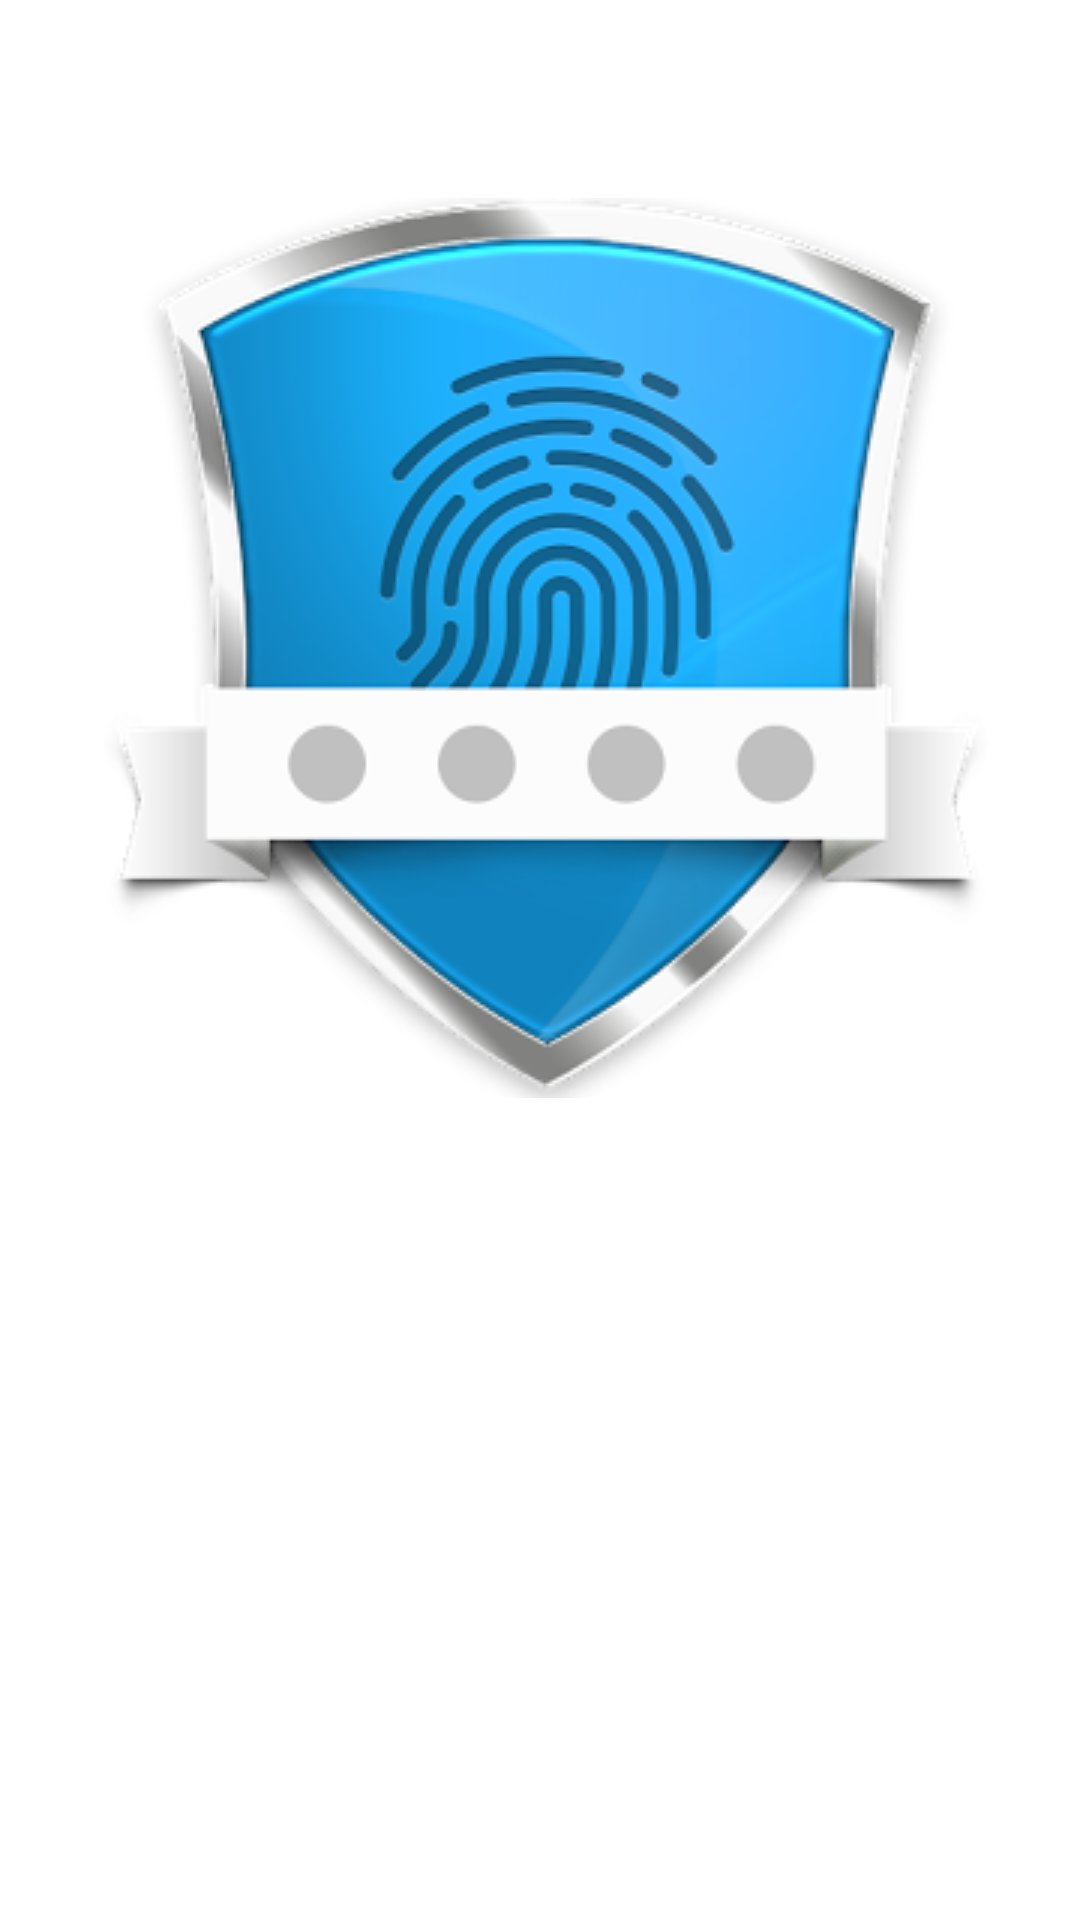

Here is an Android app screen rendered from its layout file. Give the layout XML and the strings, colors and styles it references.
<!-- AndroidManifest.xml: fallback theme Theme.MaterialComponents.DayNight.NoActionBar -->
<!-- res/layout/activity_beginning.xml -->
<?xml version="1.0" encoding="utf-8"?>
<LinearLayout xmlns:android="http://schemas.android.com/apk/res/android"
    xmlns:app="http://schemas.android.com/apk/res-auto"
    xmlns:tools="http://schemas.android.com/tools"
    android:id="@+id/activity_beginning"
    android:layout_width="match_parent"
    android:layout_height="match_parent"
    android:paddingBottom="@dimen/activity_vertical_margin"
    android:paddingLeft="@dimen/activity_horizontal_margin"
    android:orientation="vertical"
    android:paddingRight="@dimen/activity_horizontal_margin"
    android:paddingTop="@dimen/activity_vertical_margin"
    tools:context="com.example.tm161.crypte_app.Beginning"
    android:background="@drawable/ieautifu">


    <ImageView
        android:layout_width="match_parent"
        android:layout_height="wrap_content"
        app:srcCompat="@drawable/unnamed"
        android:id="@+id/imageView"
        android:layout_marginTop="50dp"
        />
    <TextView
        android:layout_width="match_parent"
        android:layout_height="100dp"
        android:text="BienVenue"
        android:textSize="30dp"
        android:gravity="center"
        android:textColor="@android:color/background_light"
        />
    <TextView
        android:layout_width="match_parent"
        android:layout_height="80dp"
        android:text="Crypte_App v1.0"
        android:textSize="30dp"
        android:gravity="center"
        android:textStyle="normal|bold|italic"
        android:textColor="@android:color/background_light" />
</LinearLayout>
<!-- resources referenced by this layout -->
<resources>
  <dimen name="activity_horizontal_margin">16dp</dimen>
  <dimen name="activity_vertical_margin">16dp</dimen>
  <!-- drawable unnamed: png bitmap (drawable, 69537 bytes) -->
</resources>
